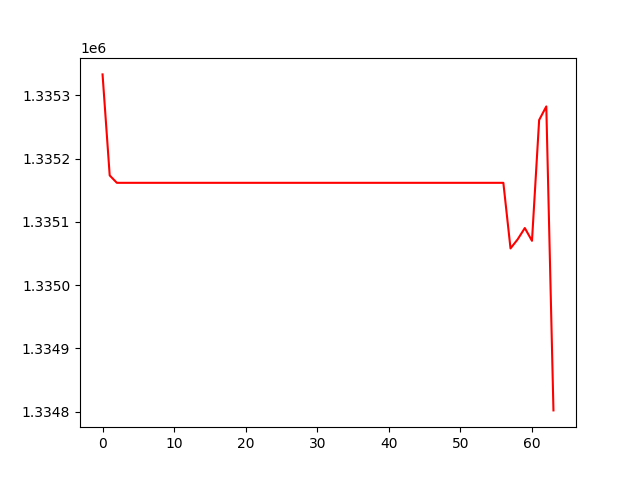

Data behind this chart, as committed beside it:
, 0
0, 1335333
1, 1335173
2, 1335162
3, 1335162
4, 1335162
5, 1335162
6, 1335162
7, 1335162
8, 1335162
9, 1335162
10, 1335162
11, 1335162
12, 1335162
13, 1335162
14, 1335162
15, 1335162
16, 1335162
17, 1335162
18, 1335162
19, 1335162
20, 1335162
21, 1335162
22, 1335162
23, 1335162
24, 1335162
25, 1335162
26, 1335162
27, 1335162
28, 1335162
29, 1335162
30, 1335162
31, 1335162
32, 1335162
33, 1335162
34, 1335162
35, 1335162
36, 1335162
37, 1335162
38, 1335162
39, 1335162
40, 1335162
41, 1335162
42, 1335162
43, 1335162
44, 1335162
45, 1335162
46, 1335162
47, 1335162
48, 1335162
49, 1335162
50, 1335162
51, 1335162
52, 1335162
53, 1335162
54, 1335162
55, 1335162
56, 1335162
57, 1335058
58, 1335072
59, 1335090
... 4 more rows
